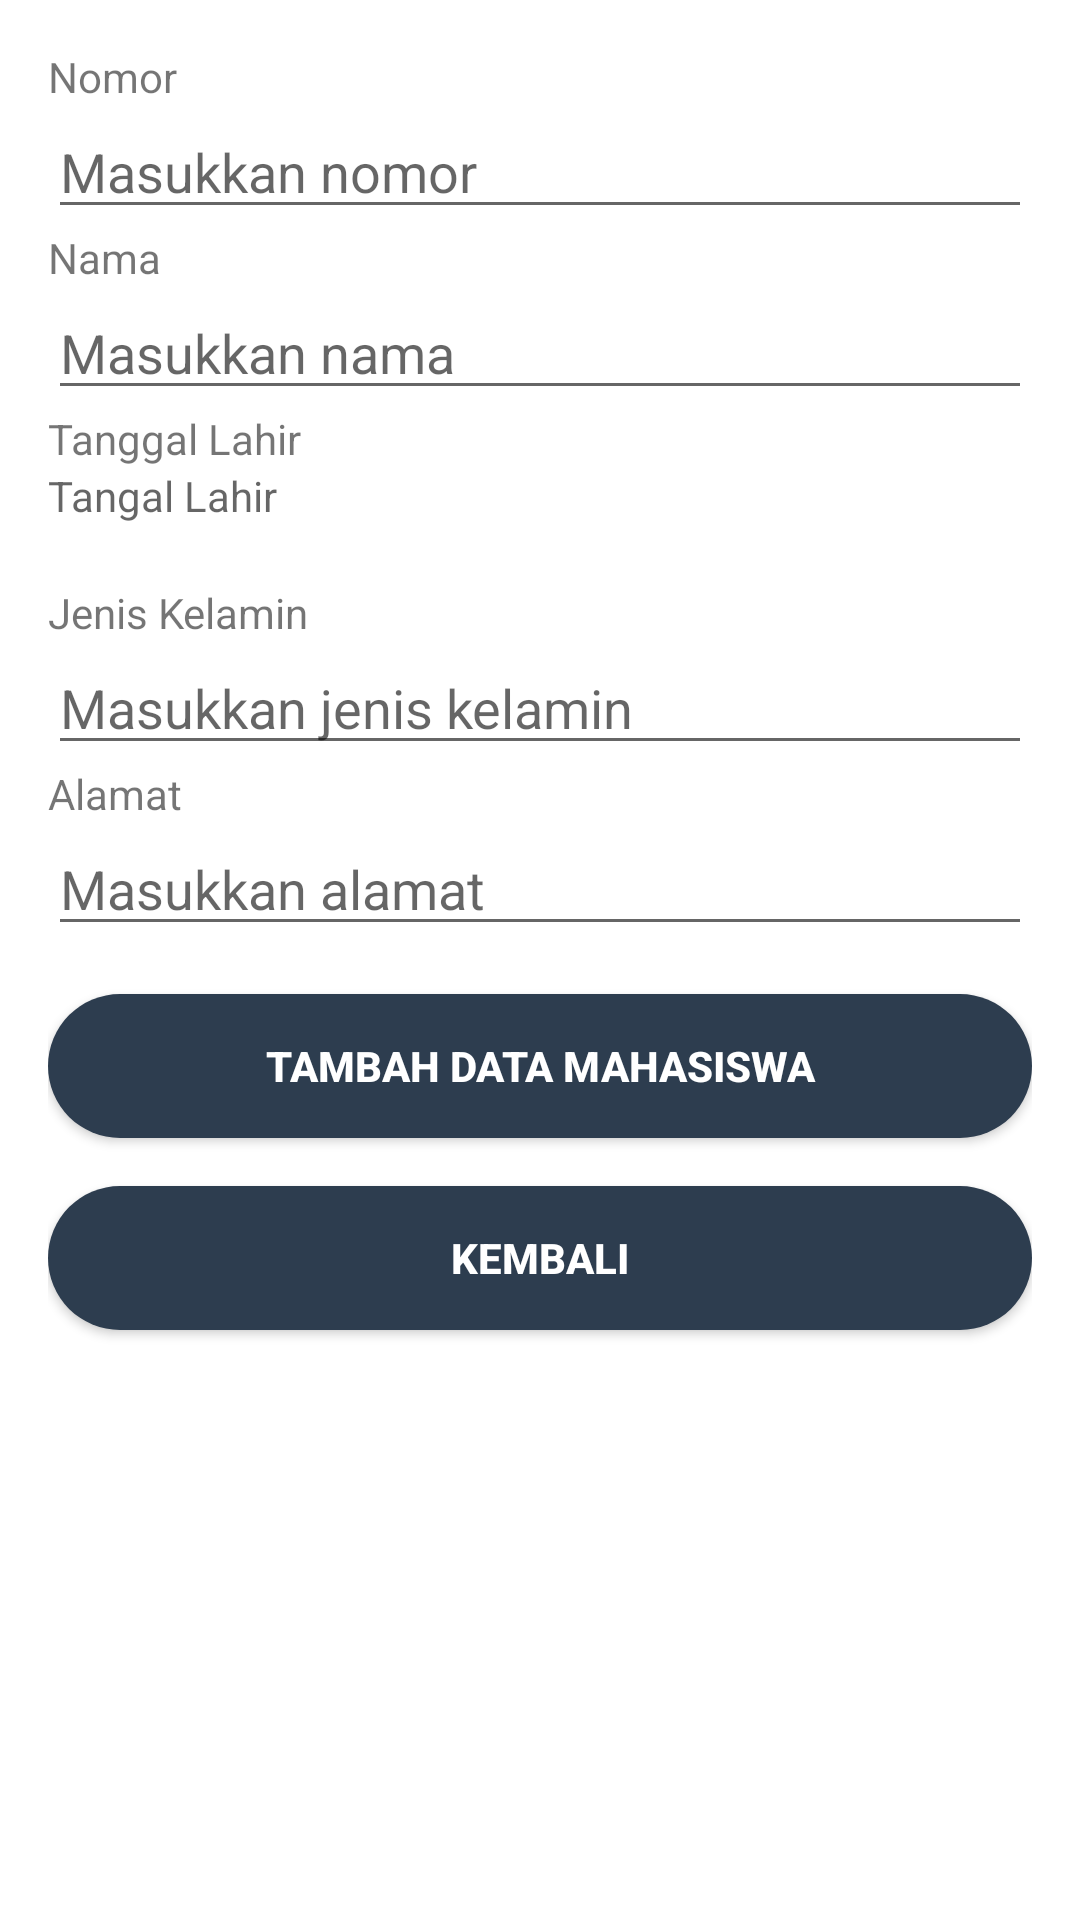

Android layout source for this screen:
<!-- AndroidManifest.xml: application theme Theme.IqbalSertifikasi -->
<!-- res/layout/activity_buat_biodata.xml -->
<?xml version="1.0" encoding="utf-8"?>
<LinearLayout
    xmlns:android="http://schemas.android.com/apk/res/android"
    android:layout_width="match_parent"
    android:layout_height="match_parent"
    android:orientation="vertical"
    android:padding="16dp">

    <TextView
        android:id="@+id/textView1"
        android:layout_width="match_parent"
        android:layout_height="wrap_content"
        android:text="Nomor"/>

    <EditText
        android:id="@+id/editText1"
        android:layout_width="match_parent"
        android:layout_height="wrap_content"
        android:hint="Masukkan nomor"/>

    <TextView
        android:id="@+id/textView2"
        android:layout_width="match_parent"
        android:layout_height="wrap_content"
        android:text="Nama"/>

    <EditText
        android:id="@+id/editText2"
        android:layout_width="match_parent"
        android:layout_height="wrap_content"
        android:hint="Masukkan nama"/>

    <TextView
        android:id="@+id/textView3"
        android:layout_width="match_parent"
        android:layout_height="wrap_content"
        android:text="Tanggal Lahir"/>

    
    <DatePicker
        android:id="@+id/datePicker"
        android:layout_width="match_parent"
        android:visibility="gone"
        android:layout_height="wrap_content"/>
    

    <TextView
        android:id="@+id/textViewTanggal"
        android:layout_width="match_parent"
        android:layout_height="wrap_content"
        android:textSize="14sp"
        android:textColor="@color/black"
        android:hint="Tangal Lahir"/>


    <TextView
        android:id="@+id/textView4"
        android:layout_width="match_parent"
        android:layout_height="wrap_content"
        android:layout_marginTop="20dp"
        android:text="Jenis Kelamin"/>

    <EditText
        android:id="@+id/editText4"
        android:layout_width="match_parent"
        android:layout_height="wrap_content"
        android:hint="Masukkan jenis kelamin"/>

    <TextView
        android:id="@+id/textView5"
        android:layout_width="match_parent"
        android:layout_height="wrap_content"
        android:text="Alamat"/>

    <EditText
        android:id="@+id/editText5"
        android:layout_width="match_parent"
        android:layout_height="wrap_content"
        android:hint="Masukkan alamat"/>

    <androidx.appcompat.widget.AppCompatButton
        android:id="@+id/button1"
        android:layout_width="match_parent"
        android:layout_height="wrap_content"
        android:layout_marginTop="16dp"
        android:background="@drawable/shapebutton"
        android:backgroundTint="@color/navy"
        android:textColor="@color/white"
        android:textStyle="bold"
        android:textSize="14sp"
        android:text="Tambah Data Mahasiswa"/>

    <androidx.appcompat.widget.AppCompatButton
        android:id="@+id/button2"
        android:layout_width="match_parent"
        android:layout_height="wrap_content"
        android:layout_marginTop="16dp"
        android:background="@drawable/shapebutton"
        android:backgroundTint="@color/navy"
        android:textColor="@color/white"
        android:textStyle="bold"
        android:textSize="14sp"
        android:text="Kembali"/>

</LinearLayout>
<!-- resources referenced by this layout -->
<resources>
  <color name="black">#FF000000</color>
  <color name="navy">#2D3D4F</color>
  <color name="white">#FFFFFFFF</color>
  <!-- drawable shapebutton (drawable) -->
  <?xml version="1.0" encoding="utf-8"?>
  <shape xmlns:android="http://schemas.android.com/apk/res/android">
  
      <solid
          android:color = "@color/white"
          />
      <corners
          android:radius = "50dp"
          />
  
  </shape>
  <style name="Theme.IqbalSertifikasi" parent="Theme.MaterialComponents.DayNight.DarkActionBar">
          
          <item name="colorPrimary">@color/secondary</item>
          <item name="colorPrimaryVariant">@color/secondary</item>
          <item name="colorOnPrimary">@color/white</item>
          
          <item name="colorSecondary">@color/teal_200</item>
          <item name="colorSecondaryVariant">@color/teal_700</item>
          <item name="colorOnSecondary">@color/secondary</item>
          
          <item name="android:statusBarColor" tools:targetApi="l">?attr/colorPrimaryVariant</item>
          
      </style>
  <color name="secondary">#FF815E</color>
  <color name="teal_200">#FF03DAC5</color>
  <color name="teal_700">#FF018786</color>
</resources>
